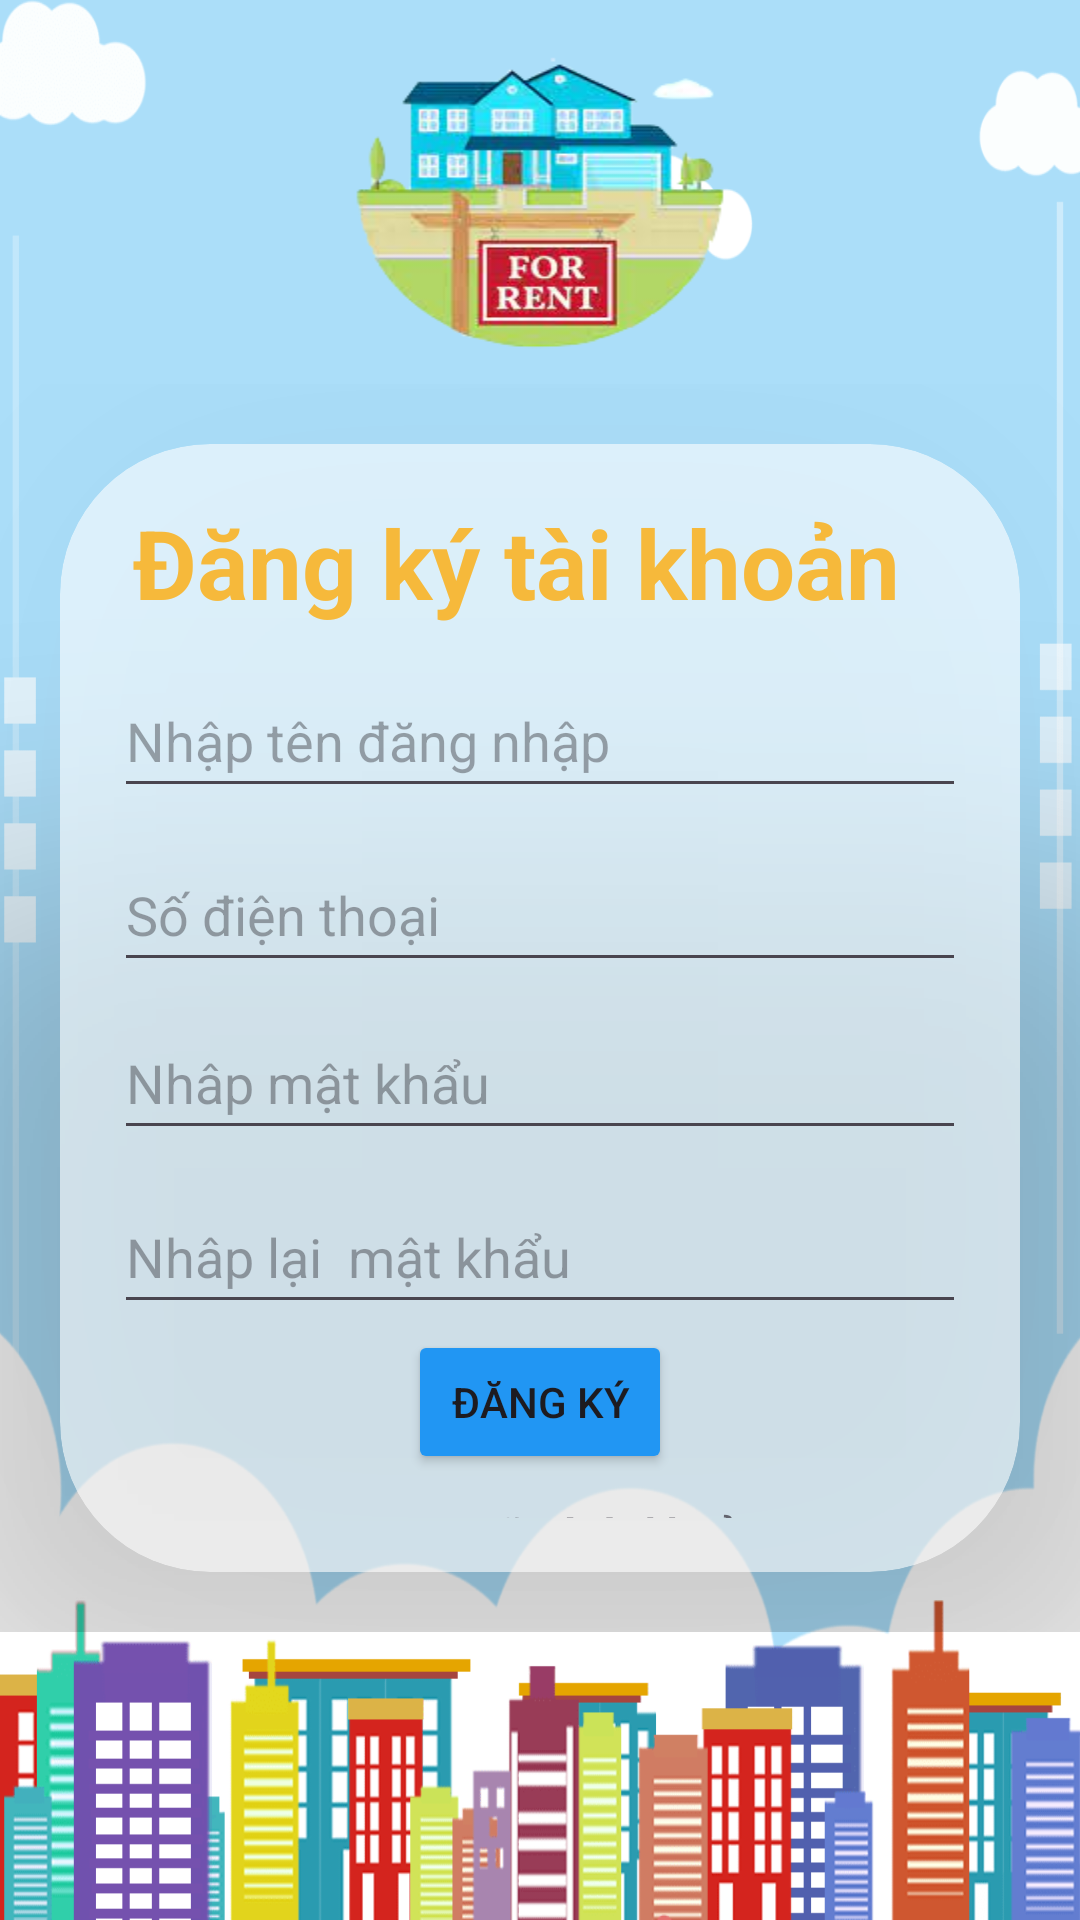

Android layout source for this screen:
<!-- AndroidManifest.xml: application theme Theme.ProjectNhaTro -->
<!-- res/layout/activity_register.xml -->
<?xml version="1.0" encoding="utf-8"?>
<LinearLayout xmlns:android="http://schemas.android.com/apk/res/android"
    xmlns:tools="http://schemas.android.com/tools"
    android:layout_width="match_parent"
    android:layout_height="match_parent"
    xmlns:app="http://schemas.android.com/apk/res-auto"
    tools:context=".fragments.AccountFragment"
    android:background="@drawable/background_houserent"
    android:orientation="vertical"
    android:weightSum="10">
    <LinearLayout
        android:orientation="vertical"
        android:layout_width="150dp"
        android:layout_height="0dp"
        android:layout_weight="2"
        android:layout_gravity="center"
        android:background="@drawable/logo_houserent">
    </LinearLayout>
    <LinearLayout
        android:layout_width="match_parent"
        android:layout_height="0dp"
        android:layout_weight="6.5">
        <androidx.cardview.widget.CardView
            android:layout_width="match_parent"
            android:layout_height="match_parent"
            android:layout_margin="20dp"
            app:cardCornerRadius="50dp"
            app:cardElevation="250dp"
            app:cardBackgroundColor="#99FFFFFF">
            <LinearLayout
                android:layout_width="match_parent"
                android:layout_height="match_parent"
                android:padding="18dp"
                android:orientation="vertical">

                <TextView
                    android:layout_width="match_parent"
                    android:layout_height="wrap_content"
                    android:text="Đăng ký tài khoản  "
                    android:textSize="32sp"
                    android:textStyle="bold"
                    android:gravity="center"
                    android:textColor="#f6b93b">
                </TextView>

                <View
                    android:layout_width="wrap_content"
                    android:layout_height="20dp">
                </View>
                <LinearLayout
                    android:layout_width="match_parent"
                    android:layout_height="match_parent"
                    android:orientation="vertical">


                    <LinearLayout

                        android:id="@+id/Linear_TaiKhoan"
                        android:layout_width="match_parent"
                        android:layout_height="match_parent"
                        android:orientation="vertical">
                        <EditText
                            android:id="@+id/edtRegister_UserName"
                            android:minWidth="100dp"
                            android:minHeight="48dp"
                            android:hint="Nhập tên đăng nhập "
                            android:layout_width="match_parent"
                            android:layout_height="wrap_content"
                            android:layout_marginTop="-8dp">
                        </EditText>
                        <EditText
                            android:id="@+id/edtRegister_PhoneNumber"
                            android:minWidth="100dp"
                            android:minHeight="48dp"
                            android:hint="Số điện thoại "
                            android:inputType="number"
                            android:layout_width="match_parent"
                            android:layout_height="wrap_content"
                            android:layout_marginTop="10dp">
                        </EditText>
                        <EditText
                            android:id="@+id/edtRegister_PassWord"
                            android:hint="Nhâp mật khẩu"
                            android:minWidth="100dp"
                            android:minHeight="48dp"
                            android:inputType="textPassword"
                            android:layout_width="match_parent"
                            android:layout_height="wrap_content"
                            android:layout_marginTop="8dp">
                        </EditText>
                        <EditText
                            android:id="@+id/edtRegister_RePassWord"
                            android:hint="Nhâp lại  mật khẩu"
                            android:minWidth="100dp"
                            android:minHeight="48dp"
                            android:inputType="textPassword"
                            android:layout_width="match_parent"
                            android:layout_height="wrap_content"
                            android:layout_marginTop="10dp">
                        </EditText>
                        <Button
                            android:id="@+id/btnRegister_Register"
                            android:layout_width="wrap_content"
                            android:layout_height="wrap_content"
                            android:text="Đăng ký"
                            android:layout_marginTop="2dp"
                            android:layout_gravity="center"
                            android:backgroundTint="#2196F3">
                        </Button>
                        <TextView
                            android:id="@+id/txtRegister_haveAccount"
                            android:layout_width="wrap_content"
                            android:layout_height="wrap_content"
                            android:text=" Đã có tài khoản"
                            android:alpha="0.8"
                            android:textStyle="bold"
                            android:layout_marginTop="10dp"
                            android:layout_marginLeft="116dp">
                        </TextView>
                    </LinearLayout>

                </LinearLayout>
            </LinearLayout>
        </androidx.cardview.widget.CardView>
    </LinearLayout>
</LinearLayout>
<!-- resources referenced by this layout -->
<resources>
  <!-- drawable background_houserent: png bitmap (drawable, 30201 bytes) -->
  <!-- drawable logo_houserent: png bitmap (drawable, 53977 bytes) -->
  <style name="Theme.ProjectNhaTro" parent="Base.Theme.ProjectNhaTro" />
  <style name="Base.Theme.ProjectNhaTro" parent="Theme.Material3.DayNight.NoActionBar">
          
          
      </style>
</resources>
